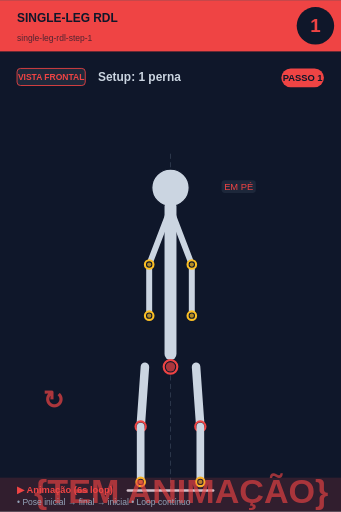
t = 0.00 s
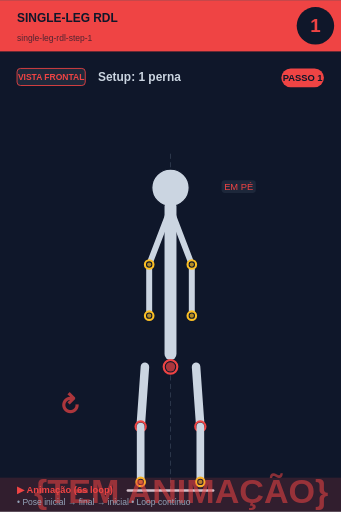
t = 0.75 s
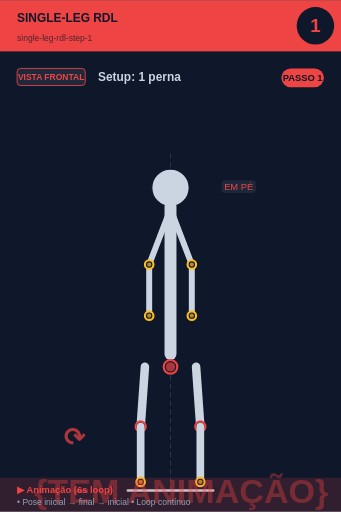
t = 2.25 s
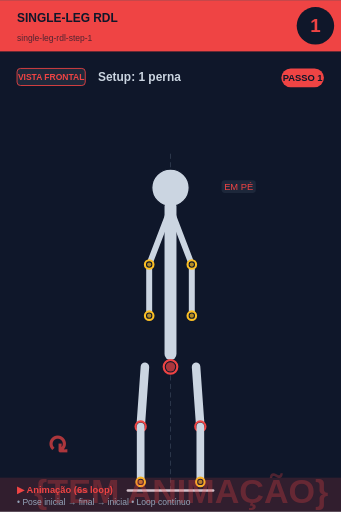
t = 3.00 s
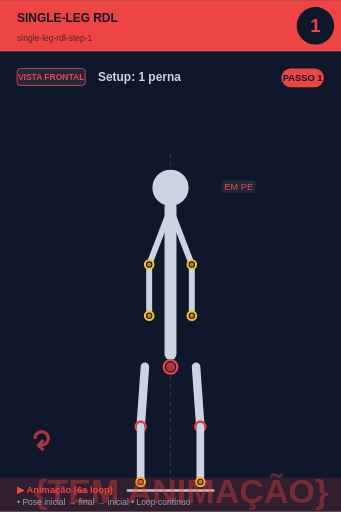
t = 3.75 s
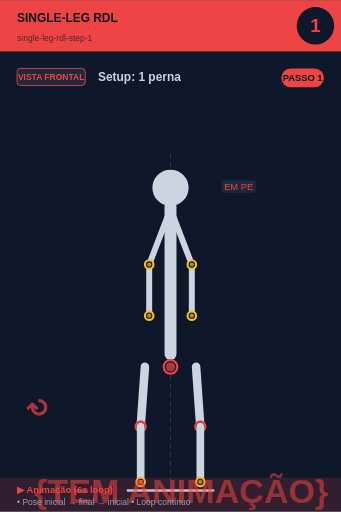
t = 5.25 s

The animated SVG that drew these frames (rendered in a browser with its animation timeline set to each time). Animation: 2 SMIL elements (animate=1,animateTransform=1); one cycle of 6.00 s, repeats indefinitely.

<svg xmlns="http://www.w3.org/2000/svg" viewBox="0 0 400 600" width="400" height="600">
<rect width="400" height="600" fill="#0f172a"/>

<!-- Header -->
<rect x="0" y="0" width="400" height="60" fill="#ef4444"/>
<text x="20" y="25" font-size="14" font-weight="bold" fill="#0f172a" font-family="sans-serif">SINGLE-LEG RDL</text>
<text x="20" y="48" font-size="10" fill="#0f172a" opacity="0.7" font-family="sans-serif">single-leg-rdl-step-1</text>

<!-- Step circle -->
<circle cx="370" cy="30" r="22" fill="#0f172a"/>
<text x="370" y="37" font-size="22" font-weight="bold" fill="#ef4444" text-anchor="middle" font-family="sans-serif">1</text>

<!-- Vista + título -->
<rect x="20" y="80" width="80" height="20" rx="4" fill="#1e293b" stroke="#ef4444" stroke-width="1"/>
<text x="60" y="94" font-size="10" font-weight="bold" fill="#ef4444" text-anchor="middle" font-family="sans-serif">VISTA FRONTAL</text>
<text x="115" y="95" font-size="14" font-weight="bold" fill="#cbd5e1" font-family="sans-serif">Setup: 1 perna</text>

<!-- Corpo + animação -->
<g transform="translate(0, 50)">
<line x1="200" y1="130" x2="200" y2="530" stroke="#475569" stroke-width="1" stroke-dasharray="6,4" opacity="0.6"/><circle cx="200" cy="170" r="12" fill="#0f172a" stroke="#fbbf24" stroke-width="2.5"/><circle cx="200" cy="170" r="9.5" fill="#fbbf24" opacity="0.7"/><circle cx="200" cy="170" r="22" fill="#cbd5e1" stroke="#0f172a" stroke-width="1.5"/><line x1="200" y1="192" x2="200" y2="365" stroke="#cbd5e1" stroke-width="14" stroke-linecap="round"/><circle cx="200" cy="380" r="8" fill="#0f172a" stroke="#ef4444" stroke-width="2.5"/><circle cx="200" cy="380" r="5.5" fill="#ef4444" opacity="0.7"/><line x1="198" y1="200" x2="175" y2="260" stroke="#cbd5e1" stroke-width="7" stroke-linecap="round"/><line x1="202" y1="200" x2="225" y2="260" stroke="#cbd5e1" stroke-width="7" stroke-linecap="round"/><line x1="175" y1="260" x2="175" y2="320" stroke="#cbd5e1" stroke-width="7" stroke-linecap="round"/><line x1="225" y1="260" x2="225" y2="320" stroke="#cbd5e1" stroke-width="7" stroke-linecap="round"/><circle cx="175" cy="320" r="5" fill="#0f172a" stroke="#fbbf24" stroke-width="2.5"/><circle cx="175" cy="320" r="2.5" fill="#fbbf24" opacity="0.7"/><circle cx="225" cy="320" r="5" fill="#0f172a" stroke="#fbbf24" stroke-width="2.5"/><circle cx="225" cy="320" r="2.5" fill="#fbbf24" opacity="0.7"/><circle cx="175" cy="260" r="5" fill="#0f172a" stroke="#fbbf24" stroke-width="2.5"/><circle cx="175" cy="260" r="2.5" fill="#fbbf24" opacity="0.7"/><circle cx="225" cy="260" r="5" fill="#0f172a" stroke="#fbbf24" stroke-width="2.5"/><circle cx="225" cy="260" r="2.5" fill="#fbbf24" opacity="0.7"/><line x1="170" y1="380" x2="165" y2="450" stroke="#cbd5e1" stroke-width="10" stroke-linecap="round"/><line x1="230" y1="380" x2="235" y2="450" stroke="#cbd5e1" stroke-width="10" stroke-linecap="round"/><circle cx="165" cy="450" r="6" fill="#0f172a" stroke="#ef4444" stroke-width="2.5"/><circle cx="165" cy="450" r="3.5" fill="#ef4444" opacity="0.7"/><circle cx="235" cy="450" r="6" fill="#0f172a" stroke="#ef4444" stroke-width="2.5"/><circle cx="235" cy="450" r="3.5" fill="#ef4444" opacity="0.7"/><line x1="165" y1="450" x2="165" y2="515" stroke="#cbd5e1" stroke-width="9" stroke-linecap="round"/><line x1="235" y1="450" x2="235" y2="515" stroke="#cbd5e1" stroke-width="9" stroke-linecap="round"/><circle cx="165" cy="515" r="5" fill="#0f172a" stroke="#fbbf24" stroke-width="2.5"/><circle cx="165" cy="515" r="2.5" fill="#fbbf24" opacity="0.7"/><circle cx="235" cy="515" r="5" fill="#0f172a" stroke="#fbbf24" stroke-width="2.5"/><circle cx="235" cy="515" r="2.5" fill="#fbbf24" opacity="0.7"/><line x1="150" y1="525" x2="250" y2="525" stroke="#cbd5e1" stroke-width="3" stroke-linecap="round"/><rect x="259.875" y="161" width="40.25" height="15" rx="4" fill="#1e293b" opacity="0.95"/><text x="280" y="173" font-size="11" fill="#ef4444" text-anchor="middle" font-family="sans-serif" font-weight="500">EM PÉ</text>
<!-- Indicador de movimento animado no canto inferior -->
<g opacity="0.7">
<text x="40" y="540" font-size="40" fill="#ef4444" font-weight="bold" font-family="sans-serif">
{TEM ANIMAÇÃO}
<animate attributeName="opacity" values="0.9;0.4;0.9" dur="6s" repeatCount="indefinite"/>
</text>
</g>
</g>

<!-- Footer -->
<rect x="0" y="560" width="400" height="40" fill="#ef4444" opacity="0.15"/>
<text x="20" y="578" font-size="11" font-weight="bold" fill="#ef4444" font-family="sans-serif">▶ Animação (6s loop)</text>
<text x="20" y="592" font-size="10" fill="#94a3b8" font-family="sans-serif">• Pose inicial → final → inicial • Loop contínuo</text>

<!-- Tag PASSO N -->
<g transform="translate(330, 80)">
<rect x="0" y="0" width="50" height="22" rx="11" fill="#ef4444"/>
<text x="25" y="15" font-size="11" font-weight="bold" fill="#0f172a" text-anchor="middle" font-family="sans-serif">PASSO 1</text>
</g>

<!-- Seta animada (movimento ↕) -->
<g transform="translate(50, 480)">
<text font-size="30" fill="#ef4444" font-weight="bold" font-family="sans-serif" opacity="0.7">↻
<animateTransform attributeName="transform" type="rotate" from="0 15 15" to="360 15 15" dur="6s" repeatCount="indefinite"/>
</text>
</g>
</svg>
